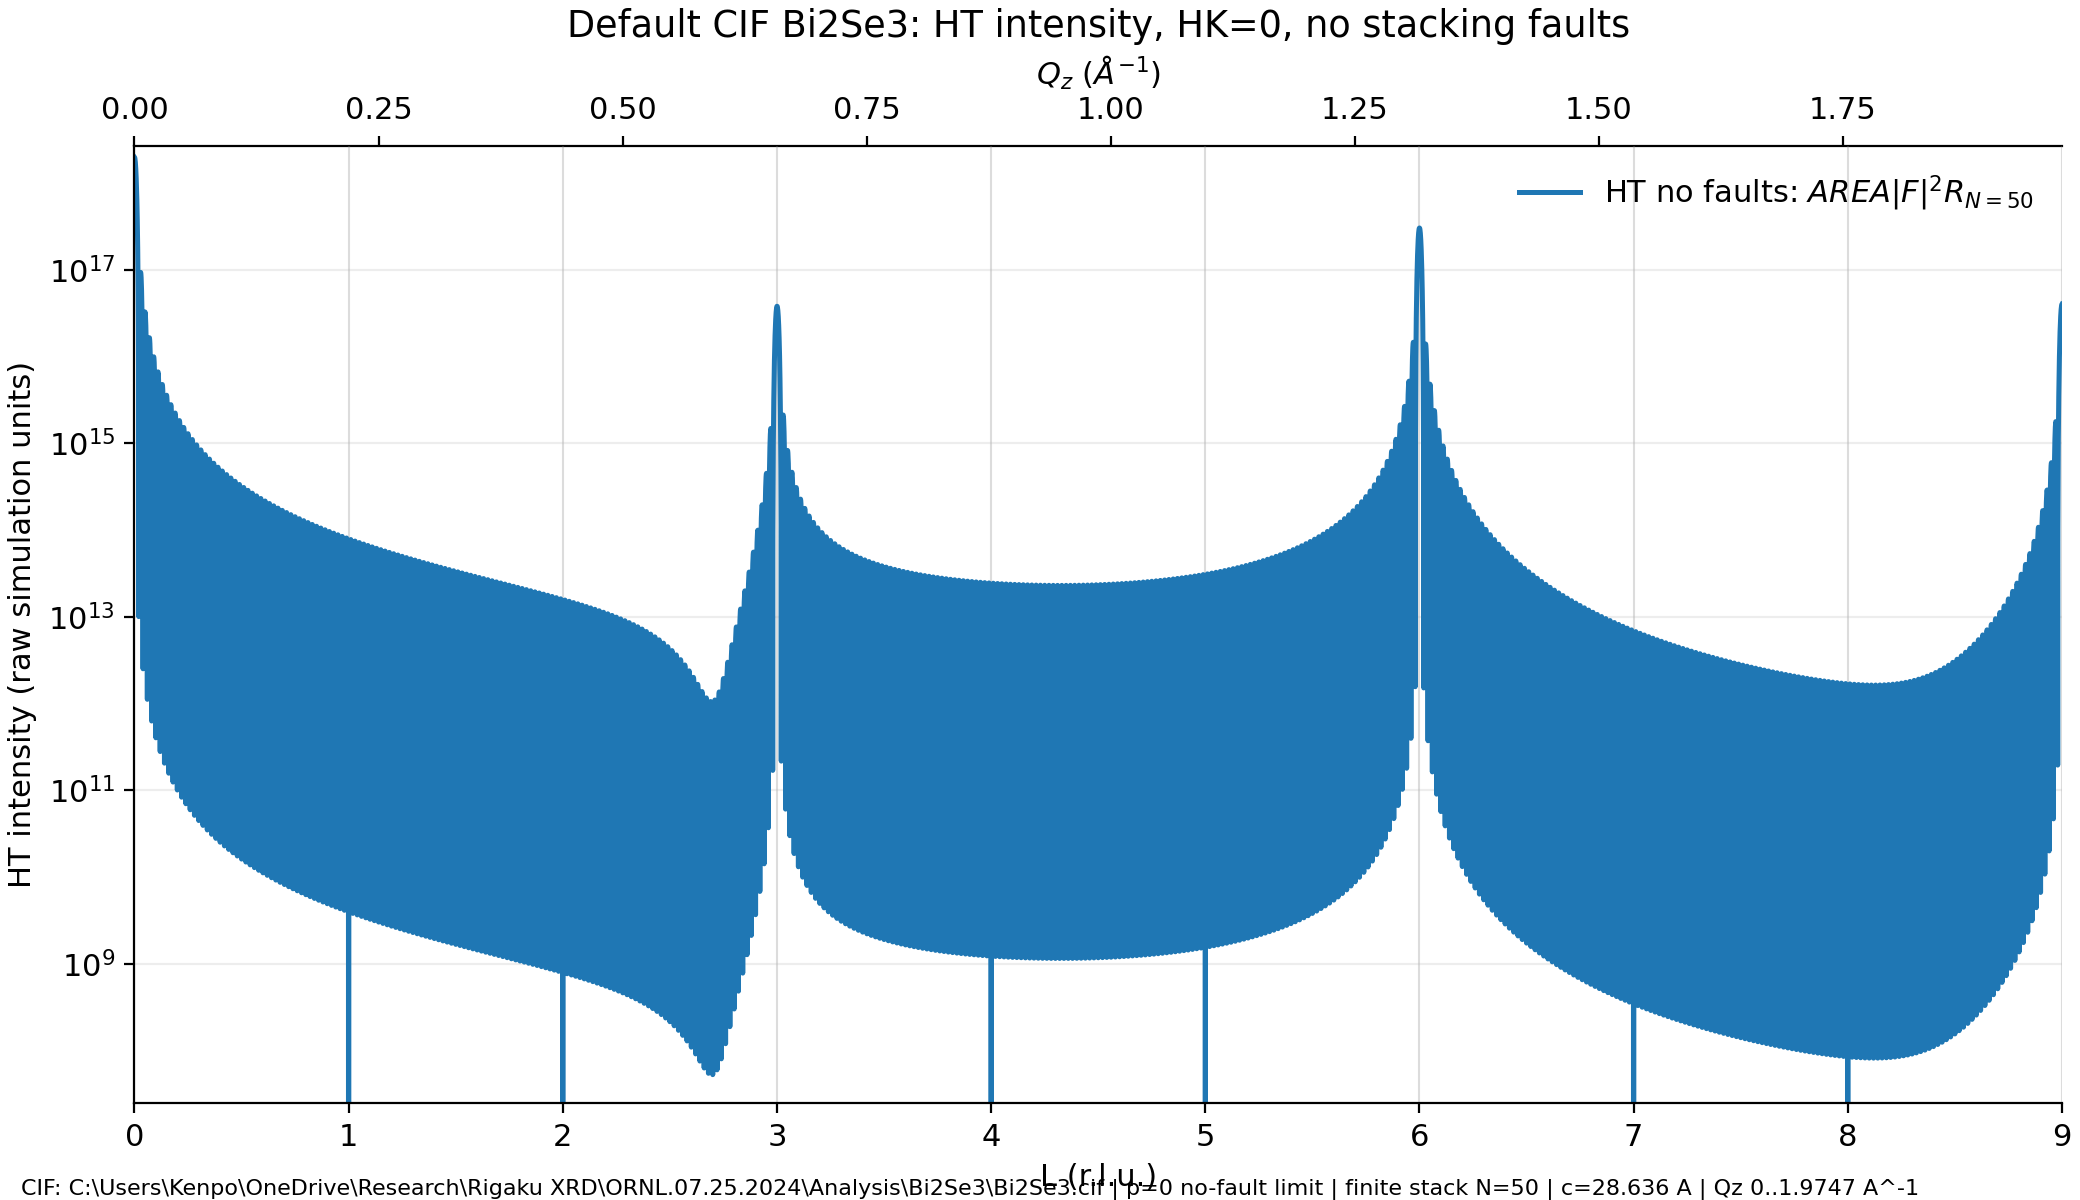

Source data for this figure (header and first rows):
L_rlu, Qz_A_inv, F_real, F_imag, F_abs, F2, R_HT_no_fault_N50, I_HT_no_fault_N50
0.0, 0.0, 774.4, -66.43, 777.2, 604073, 50.0, 1.9895296512339507e+18
0.001, 0.0002194, 774.6, -64.1, 777.2, 604079, 49.59, 1.9732139499264904e+18
0.002, 0.0004388, 774.8, -61.77, 777.2, 604081, 48.38, 1.9249523259682176e+18
0.003, 0.0006582, 774.9, -59.44, 777.2, 604079, 46.41, 1.8465977152807158e+18
0.004, 0.0008777, 775.1, -57.11, 777.2, 604073, 43.76, 1.741184493405175e+18
0.005, 0.001097, 775.3, -54.78, 777.2, 604063, 40.53, 1.612737342652107e+18
0.006, 0.001316, 775.4, -52.45, 777.2, 604049, 36.85, 1.4660636252964708e+18
0.007, 0.001536, 775.6, -50.11, 777.2, 604031, 32.84, 1.3065086202961208e+18
0.008, 0.001755, 775.7, -47.78, 777.2, 604009, 28.65, 1.1396882266105444e+18
0.009, 0.001975, 775.8, -45.44, 777.2, 603984, 24.41, 9.712148767261996e+17
0.01, 0.002194, 775.9, -43.11, 777.1, 603954, 20.27, 8.064325195635567e+17
0.011, 0.002414, 776.1, -40.77, 777.1, 603920, 16.34, 6.501756288718501e+17
0.012, 0.002633, 776.1, -38.44, 777.1, 603882, 12.73, 5.065653480367187e+17
0.013, 0.002852, 776.2, -36.1, 777.1, 603840, 9.525, 3.7885323538549376e+17
0.014, 0.003072, 776.3, -33.77, 777, 603794, 6.772, 2.6931981909754928e+17
0.015, 0.003291, 776.4, -31.43, 777, 603744, 4.507, 1.79231539734944e+17
0.016, 0.003511, 776.4, -29.1, 777, 603690, 2.737, 1.0885590455505613e+17
0.017, 0.00373, 776.5, -26.76, 776.9, 603632, 1.447, 5.7531057382887464e+16
0.018, 0.003949, 776.5, -24.42, 776.9, 603571, 0.5982, 2.378272167316852e+16
0.019, 0.004169, 776.5, -22.09, 776.9, 603505, 0.1378, 5478810908228849.0
0.02, 0.004388, 776.6, -19.75, 776.8, 603435, 0.0002536, 10081574484586
0.021, 0.004608, 776.6, -17.41, 776.8, 603361, 0.1128, 4484134587899306.0
0.022, 0.004827, 776.6, -15.08, 776.7, 603283, 0.4006, 1.5919893137808454e+16
0.023, 0.005047, 776.6, -12.74, 776.7, 603201, 0.791, 3.143037616189676e+16
0.024, 0.005266, 776.5, -10.4, 776.6, 603116, 1.218, 4.8383063966542696e+16
0.025, 0.005485, 776.5, -8.066, 776.5, 603026, 1.625, 6.452927992336859e+16
0.026, 0.005705, 776.5, -5.731, 776.5, 602932, 1.966, 7.809661250273432e+16
0.027, 0.005924, 776.4, -3.395, 776.4, 602834, 2.212, 8.784127100724958e+16
0.028, 0.006144, 776.4, -1.06, 776.4, 602733, 2.344, 9.306019105540109e+16
0.029, 0.006363, 776.3, 1.275, 776.3, 602627, 2.357, 9.3565472115869e+16
0.03, 0.006582, 776.2, 3.609, 776.2, 602517, 2.258, 8.962614965021765e+16
0.031, 0.006802, 776.1, 5.943, 776.1, 602403, 2.064, 8.188422283513133e+16
0.032, 0.007021, 776, 8.277, 776.1, 602286, 1.796, 7.125316350312985e+16
0.033, 0.007241, 775.9, 10.61, 776, 602164, 1.483, 5.880776145879369e+16
0.034, 0.00746, 775.8, 12.94, 775.9, 602039, 1.152, 4.567410726839111e+16
0.035, 0.00768, 775.7, 15.27, 775.8, 601909, 0.8305, 3.292781888337189e+16
0.036, 0.007899, 775.5, 17.6, 775.7, 601776, 0.5426, 2.150737176097953e+16
0.037, 0.008118, 775.4, 19.93, 775.7, 601638, 0.3065, 1.2147719223219612e+16
0.038, 0.008338, 775.2, 22.26, 775.6, 601497, 0.1347, 5337442104449585.0
0.039, 0.008557, 775.1, 24.59, 775.5, 601351, 0.03283, 1300608637686312.2
0.04, 0.008777, 774.9, 26.92, 775.4, 601202, 6.365936460397847e-05, 2521006136032
0.041, 0.008996, 774.7, 29.25, 775.3, 601049, 0.02972, 1176724970559576.8
0.042, 0.009215, 774.5, 31.57, 775.2, 600891, 0.1104, 4369190244231054.0
0.043, 0.009435, 774.3, 33.9, 775.1, 600730, 0.2273, 8994525714032002.0
0.044, 0.009654, 774.1, 36.22, 775, 600565, 0.364, 1.4398530470851076e+16
0.045, 0.009874, 773.9, 38.54, 774.9, 600396, 0.5037, 1.9921313154577736e+16
0.046, 0.01009, 773.7, 40.86, 774.7, 600223, 0.6312, 2.4955612503184332e+16
0.047, 0.01031, 773.4, 43.18, 774.6, 600046, 0.7336, 2.8995759426978136e+16
0.048, 0.01053, 773.2, 45.5, 774.5, 599865, 0.8016, 3.1673844462100784e+16
0.049, 0.01075, 772.9, 47.82, 774.4, 599680, 0.8299, 3.2780982831863188e+16
0.05, 0.01097, 772.6, 50.14, 774.3, 599491, 0.8173, 3.227298104946787e+16
0.051, 0.01119, 772.4, 52.45, 774.1, 599298, 0.7666, 3.0261082686097116e+16
0.052, 0.01141, 772.1, 54.77, 774, 599102, 0.6839, 2.6989695331126296e+16
0.053, 0.01163, 771.8, 57.08, 773.9, 598901, 0.578, 2.280398329092147e+16
0.054, 0.01185, 771.5, 59.39, 773.8, 598696, 0.4592, 1.8110883946896384e+16
0.055, 0.01207, 771.2, 61.7, 773.6, 598488, 0.3383, 1.3337432235394264e+16
0.056, 0.01229, 770.8, 64.01, 773.5, 598276, 0.2256, 8890250895909994.0
0.057, 0.01251, 770.5, 66.31, 773.3, 598059, 0.13, 5119707511475705.0
0.058, 0.01273, 770.2, 68.62, 773.2, 597839, 0.05819, 2291603019178775.0
0.059, 0.01295, 769.8, 70.92, 773.1, 597615, 0.01444, 568411317320454
... 8,941 more rows
